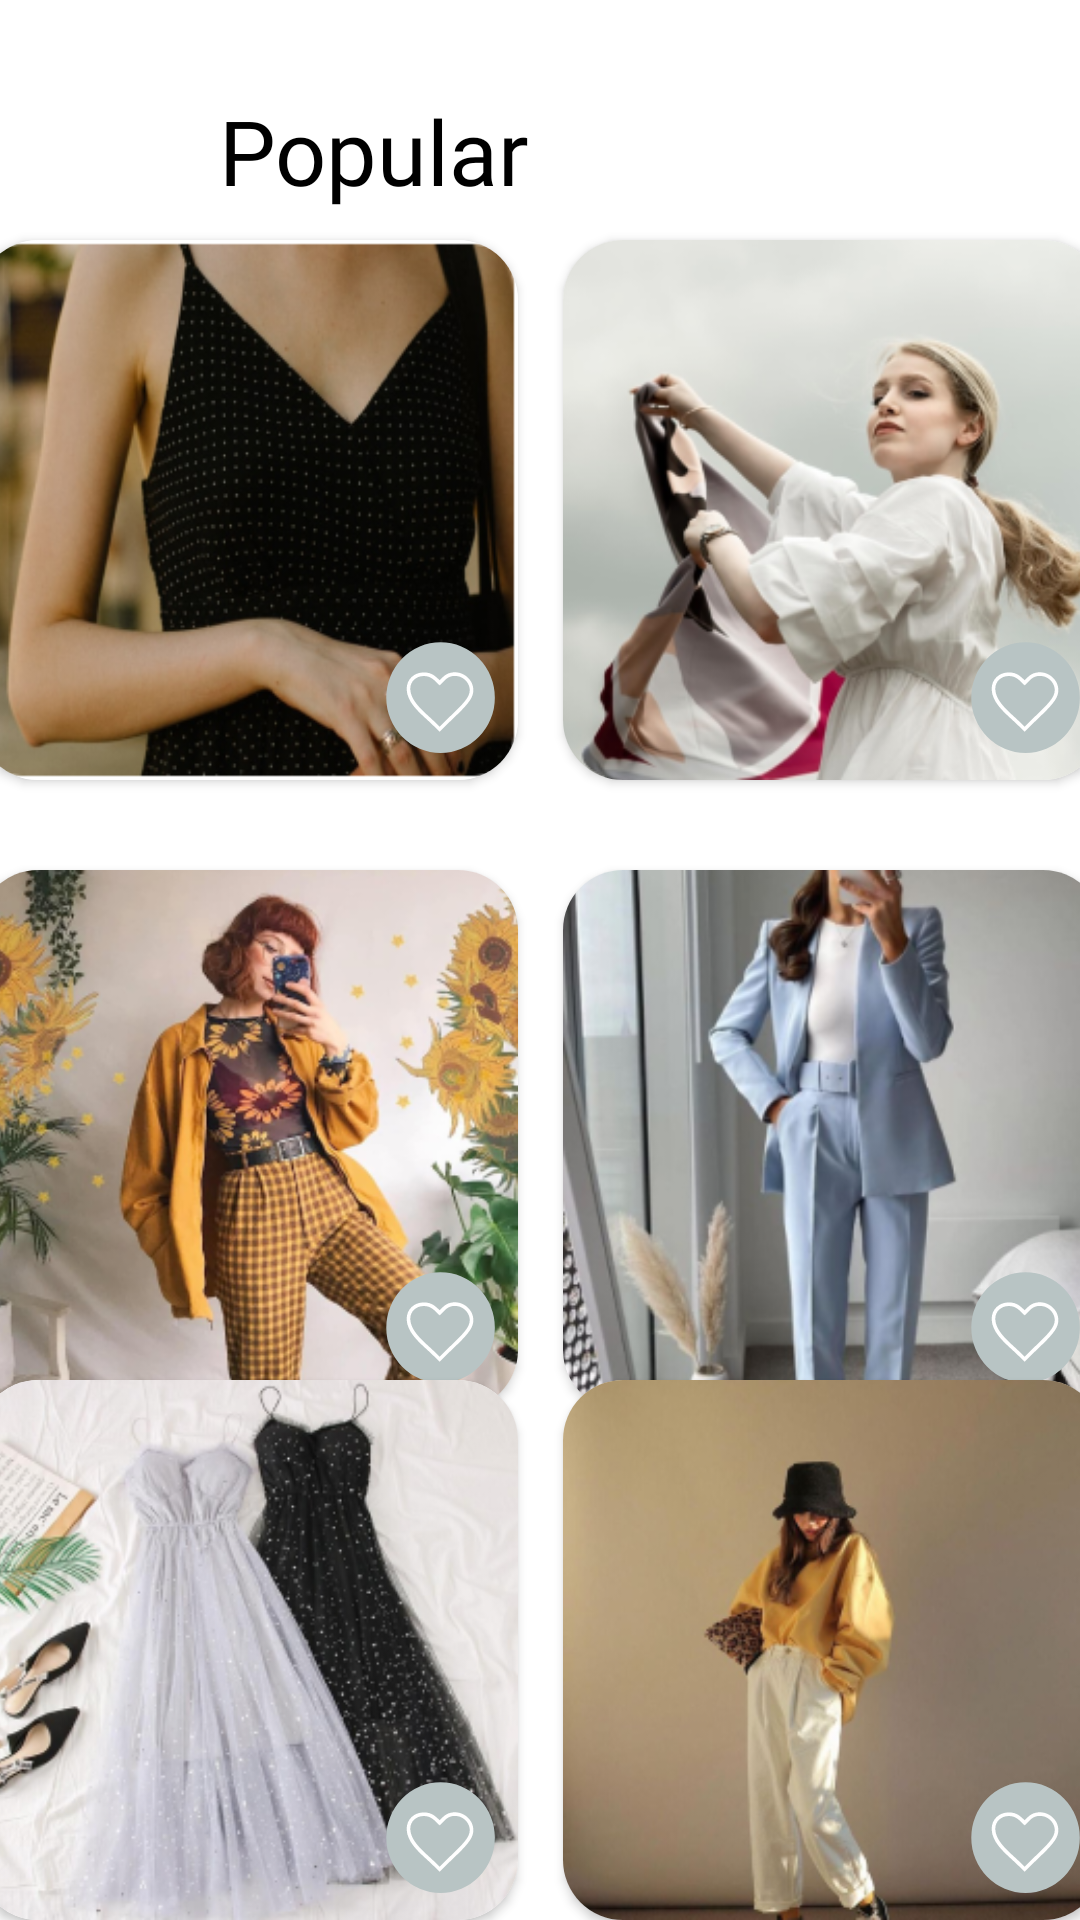

Reconstruct the res/layout file that produces this screen, plus the resources it refers to.
<!-- AndroidManifest.xml: application theme Theme.Stylo -->
<!-- res/layout/activity_popular.xml -->
<?xml version="1.0" encoding="utf-8"?>
<androidx.constraintlayout.widget.ConstraintLayout xmlns:android="http://schemas.android.com/apk/res/android"
    xmlns:tools="http://schemas.android.com/tools"
    android:layout_width="match_parent"
    android:layout_height="match_parent"
    tools:context=".PopularActivity"
    xmlns:app="http://schemas.android.com/apk/res-auto">

    <ImageButton
        android:id="@+id/back_pop"
        android:layout_width="35dp"
        android:layout_height="35dp"
        android:layout_alignParentLeft="true"
        android:layout_alignParentTop="true"
        android:background="@drawable/icn_back"
        app:layout_constraintBottom_toBottomOf="parent"
        app:layout_constraintEnd_toEndOf="parent"
        app:layout_constraintHorizontal_bias="0.074"
        app:layout_constraintStart_toStartOf="parent"
        app:layout_constraintTop_toTopOf="parent"
        app:layout_constraintVertical_bias="0.044"
        tools:ignore="MissingConstraints" />

    <TextView
        android:layout_width="match_parent"
        android:layout_height="wrap_content"
        android:fontFamily="@font/poppins_bold"
        android:text="Popular"
        android:textColor="@color/black"
        android:layout_marginLeft="73dp"
        android:layout_marginTop="100dp"
        android:textSize="30dp"
        app:layout_constraintBottom_toTopOf="@+id/linearLayout7"
        app:layout_constraintEnd_toEndOf="parent"
        app:layout_constraintStart_toStartOf="parent"
        app:layout_constraintTop_toTopOf="parent"
        tools:ignore="MissingConstraints" />

    <LinearLayout
        android:id="@+id/linearLayout7"
        android:layout_width="match_parent"
        android:layout_height="300dp"
        android:gravity="center"
        android:orientation="horizontal"
        tools:ignore="MissingConstraints">

        <androidx.cardview.widget.CardView
            android:layout_width="180dp"
            android:layout_height="180dp"
            android:layout_marginTop="20dp"
            app:cardBackgroundColor="@color/white"
            app:cardCornerRadius="20dp">

            <ImageView
                android:layout_width="180dp"
                android:layout_height="180dp"
                android:background="@drawable/favorite1" />

            <ImageButton
                android:id="@+id/imageButton1"
                android:layout_width="48dp"
                android:layout_height="48dp"
                android:layout_marginLeft="130dp"
                android:layout_marginTop="130dp"
                android:background="@drawable/ic_popular_love"
                android:focusableInTouchMode="true"
                tools:ignore="SpeakableTextPresentCheck,ImageContrastCheck" />

        </androidx.cardview.widget.CardView>

        <androidx.cardview.widget.CardView
            android:layout_width="180dp"
            android:layout_height="180dp"
            android:layout_marginLeft="15dp"
            android:layout_marginTop="20dp"
            app:cardBackgroundColor="@color/white"
            app:cardCornerRadius="20dp">

            <ImageView
                android:layout_width="180dp"
                android:layout_height="180dp"
                android:background="@drawable/favorite2" />

            <ImageButton
                android:id="@+id/imageButton2"
                android:layout_width="48dp"
                android:layout_height="48dp"
                android:layout_marginLeft="130dp"
                android:layout_marginTop="130dp"
                android:background="@drawable/ic_popular_love"
                android:focusableInTouchMode="true"
                tools:ignore="SpeakableTextPresentCheck,ImageContrastCheck" />

        </androidx.cardview.widget.CardView>

    </LinearLayout>

    <LinearLayout
        android:id="@+id/linearLayout3"
        android:layout_width="match_parent"
        android:layout_height="500dp"
        android:gravity="center"
        tools:ignore="MissingConstraints">

        <androidx.cardview.widget.CardView
            android:layout_width="180dp"
            android:layout_height="180dp"
            android:layout_marginTop="130dp"
            app:cardBackgroundColor="@color/white"
            app:cardCornerRadius="20dp" >

            <ImageView
                android:layout_width="180dp"
                android:layout_height="180dp"
                android:background="@drawable/favorite3"/>

            <ImageButton
                android:id="@+id/imageButton3"
                android:layout_width="48dp"
                android:layout_height="48dp"
                android:layout_marginLeft="130dp"
                android:layout_marginTop="130dp"
                android:background="@drawable/ic_popular_love"
                android:focusableInTouchMode="true"
                tools:ignore="SpeakableTextPresentCheck,ImageContrastCheck" />

        </androidx.cardview.widget.CardView>

        <androidx.cardview.widget.CardView
            android:layout_width="180dp"
            android:layout_height="180dp"
            android:layout_marginLeft="15dp"
            android:layout_marginTop="130dp"
            app:cardBackgroundColor="@color/white"
            app:cardCornerRadius="20dp" >

            <ImageView
                android:layout_width="180dp"
                android:layout_height="180dp"
                android:background="@drawable/favorite4"/>

            <ImageButton
                android:id="@+id/imageButton4"
                android:layout_width="48dp"
                android:layout_height="48dp"
                android:layout_marginLeft="130dp"
                android:layout_marginTop="130dp"
                android:background="@drawable/ic_popular_love"
                android:focusableInTouchMode="true"
                tools:ignore="SpeakableTextPresentCheck,ImageContrastCheck" />

        </androidx.cardview.widget.CardView>

    </LinearLayout>

    <LinearLayout
        android:id="@+id/linearLayout4"
        android:layout_width="match_parent"
        android:layout_height="match_parent"
        android:gravity="center"
        tools:ignore="MissingConstraints">

        <androidx.cardview.widget.CardView
            android:layout_width="180dp"
            android:layout_height="180dp"
            android:layout_marginTop="230dp"
            app:cardBackgroundColor="@color/white"
            app:cardCornerRadius="20dp" >

            <ImageView
                android:layout_width="180dp"
                android:layout_height="180dp"
                android:background="@drawable/favorite5"/>

            <ImageButton
                android:id="@+id/imageButton5"
                android:layout_width="48dp"
                android:layout_height="48dp"
                android:layout_marginLeft="130dp"
                android:layout_marginTop="130dp"
                android:background="@drawable/ic_popular_love"
                android:focusableInTouchMode="true"
                tools:ignore="SpeakableTextPresentCheck,ImageContrastCheck" />

        </androidx.cardview.widget.CardView>

        <androidx.cardview.widget.CardView
            android:layout_width="180dp"
            android:layout_height="180dp"
            android:layout_marginLeft="15dp"
            android:layout_marginTop="230dp"
            app:cardBackgroundColor="@color/white"
            app:cardCornerRadius="20dp" >

            <ImageView
                android:layout_width="180dp"
                android:layout_height="180dp"
                android:background="@drawable/favorite6"/>

            <ImageButton
                android:id="@+id/imageButton6"
                android:layout_width="48dp"
                android:layout_height="48dp"
                android:layout_marginLeft="130dp"
                android:layout_marginTop="130dp"
                android:background="@drawable/ic_popular_love"
                android:focusableInTouchMode="true"
                tools:ignore="SpeakableTextPresentCheck,ImageContrastCheck" />

        </androidx.cardview.widget.CardView>

    </LinearLayout>

</androidx.constraintlayout.widget.ConstraintLayout>
<!-- resources referenced by this layout -->
<resources>
  <color name="black">#FF000000</color>
  <color name="white">#FFFFFFFF</color>
  
      //onboarding colors
  <!-- drawable favorite1: png bitmap (drawable, 138603 bytes) -->
  <!-- drawable favorite2: png bitmap (drawable, 104578 bytes) -->
  <!-- drawable favorite3: png bitmap (drawable, 158709 bytes) -->
  <!-- drawable favorite4: png bitmap (drawable, 126996 bytes) -->
  <!-- drawable favorite5: png bitmap (drawable, 129919 bytes) -->
  <!-- drawable favorite6: png bitmap (drawable, 92255 bytes) -->
  <!-- drawable ic_popular_love: vector/xml drawable (drawable, 2021 chars, omitted) -->
  <style name="Theme.Stylo" parent="Theme.MaterialComponents.DayNight.NoActionBar">
          
          <item name="colorPrimary">#3D3D3D</item>
          <item name="colorPrimaryVariant">#FF000000</item>
          <item name="colorOnPrimary">@color/white</item>
          
          <item name="colorSecondary">@color/teal_200</item>
          <item name="colorSecondaryVariant">@color/teal_700</item>
          <item name="colorOnSecondary">@color/black</item>
          
          <item name="android:statusBarColor" tools:targetApi="l">?attr/colorPrimaryVariant</item>
          
      </style>
  <color name="teal_200">#FF03DAC5</color>
  <color name="teal_700">#FF018786</color>
</resources>
